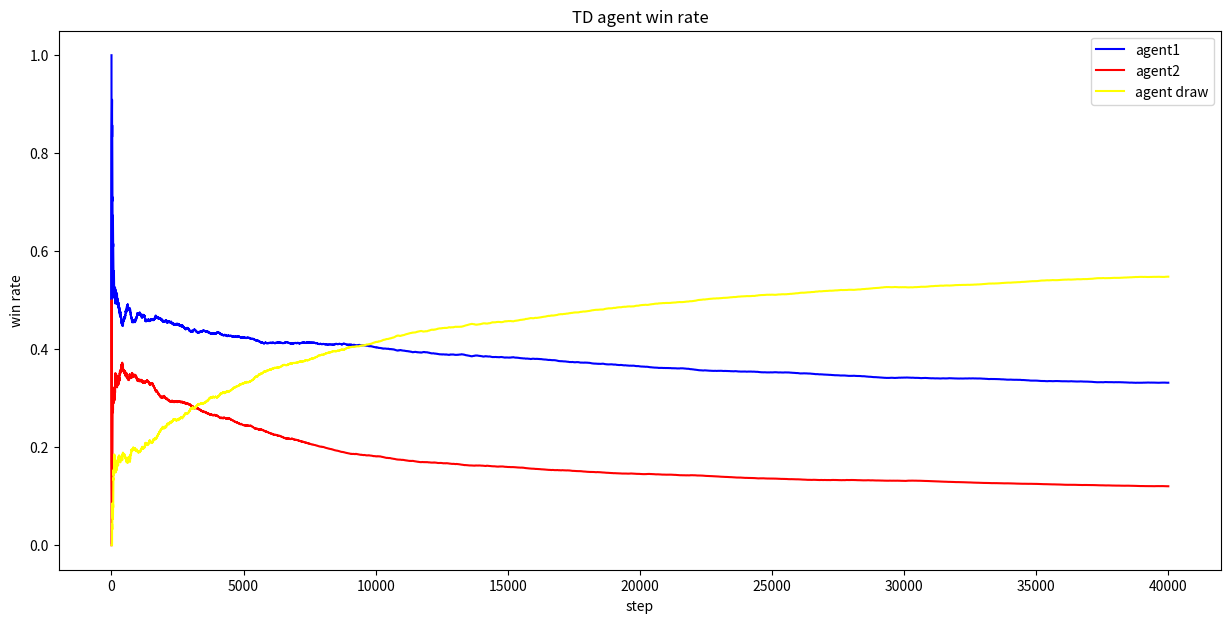

Reproduce this figure in Python. (Note: this script raises an exception after producing the figure.)
import numpy as np
import matplotlib.pyplot as plt


# 时序分差（TD）,是一种广义的强化学习方法。通过估计状态值（state values）来学习，即 V 值,可以用于策略评估和策略改进
class Agent:
    def __init__(self, OOXX_index, Epsilon=0.1, LearningRate=0.1):
        self.value = np.zeros((3, 3, 3, 3, 3, 3, 3, 3, 3))
        self.currentState = np.zeros(9)
        self.previousState = np.zeros(9)
        self.index = OOXX_index
        self.epsilon = Epsilon
        self.alpha = LearningRate

    def reset(self):
        self.currentState = np.zeros(9)
        self.previousState = np.zeros(9)

    def actionTake(self, State) -> None:
        state = State.copy()
        available = np.where(state == 0)[0]
        length = len(available)

        if length == 0:
            return state
        else:
            random = np.random.uniform(0, 1)
            # 进行随机动作探索
            if random < self.epsilon:
                choose = np.random.randint(length)
                state[available[choose]] = self.index

            else:
                tempValue = np.zeros(length)
                for i in range(length):
                    tempState = state.copy()
                    tempState[available[i]] = self.index
                    tempValue[i] = self.value[tuple(tempState.astype(int))]

                choose = np.where(tempValue == np.max(tempValue))[0]
                chooseIndex = np.random.randint(len(choose))
                state[available[choose[chooseIndex]]] = self.index

            return state

    def valueUpdate(self, State, Reward=0) -> None:
        self.currentState = State.copy()
        self.value[tuple(self.previousState.astype(int))] = self.value[tuple(self.previousState.astype(int))] + self.alpha * (
            self.value[tuple(self.currentState.astype(int))] - self.value[tuple(self.previousState.astype(int))] + Reward
        )
        self.previousState = self.currentState.copy()

    def isWin(self, State):
        state = State.copy()
        state = state.reshape([3, 3])
        for i in range(0, 3):
            if (state[i, 0] == self.index and state[i, 1] == self.index and state[i, 2] == self.index) or (
                state[0, i] == self.index and state[1, i] == self.index and state[2, i] == self.index
            ):
                return True

            if (state[0, 0] == self.index and state[1, 1] == self.index and state[2, 2] == self.index) or (
                state[0, 2] == self.index and state[1, 1] == self.index and state[2, 0] == self.index
            ):
                return True

        return False


def test(agent1, agent2, e1, e2, times=500):
    times = times
    agent1.epsilon = e1
    agent2.epsilon = e2

    competition_result = np.zeros(times)

    for i in range(times):
        print(f"battle {i}:")
        # 假设agent1先手
        state = np.zeros(9)

        while True:
            state = agent1.actionTake(state)
            # 判断agent1否胜利
            if agent1.isWin(state):
                competition_result[i] = 1
                agent1.valueUpdate(state, Reward=1)
                agent2.valueUpdate(agent2.currentState, Reward=-1)
                print("Agent1 Win")
                break
            else:
                # 输或和棋
                agent1.valueUpdate(state, Reward=0)

            # 是否是和棋
            if np.where(state == 0)[0].size == 0:
                agent1.valueUpdate(state, Reward=0)
                agent2.valueUpdate(agent2.currentState, Reward=0)
                competition_result[i] = 0
                print("Draw")
                break

            # 换agent2下棋
            state = agent2.actionTake(state)
            if agent2.isWin(state):
                competition_result[i] = -1
                agent1.valueUpdate(agent1.currentState, Reward=-1)
                agent2.valueUpdate(state, Reward=1)
                print("Agent2 Win")
                break
            else:
                agent2.valueUpdate(state, Reward=0)

        agent1.reset()
        agent2.reset()

    agent1_wins = 0
    agent2_wins = 0
    agent_draws = 0
    agent1_wins_proportion = np.zeros(times)
    agent2_wins_proportion = np.zeros(times)
    agent_draws_proportion = np.zeros(times)
    for i in range(times):
        if competition_result[i] == 1:
            agent1_wins += 1
        if competition_result[i] == -1:
            agent2_wins += 1
        if competition_result[i] == 0:
            agent_draws += 1
        agent1_wins_proportion[i] = agent1_wins / (i + 1)
        agent2_wins_proportion[i] = agent2_wins / (i + 1)
        agent_draws_proportion[i] = agent_draws / (i + 1)

    plt.figure(figsize=(15, 7))

    plt.plot(agent1_wins_proportion, label="agent1", color="blue")
    plt.plot(agent2_wins_proportion, label="agent2", color="red")
    plt.plot(agent_draws_proportion, label="agent draw", color="yellow")
    plt.legend()
    plt.title("TD agent win rate")
    plt.xlabel("step")
    plt.ylabel("win rate")

    # plt.show()
    plt.savefig("./pics/TD_agent_win_rate.png")


def play(agent, index=-1):
    # 玩家和agent对战
    agent.epsilon = 0  # 禁用agent探索
    agent_player = Agent(index)
    state = np.zeros(9)
    while True:
        state = agent.actionTake(state)
        print(state.reshape(3, 3))
        if agent.isWin(state):
            print("Agent Win")
            break
        if np.where(state == 0)[0].size == 0:
            print("Draw")
            break

        position = input("Please input the position: ")
        state[int(position)] = -1
        if agent_player.isWin(state):
            print("You win")
            break


if __name__ == "__main__":
    times = 40000
    agent1 = Agent(1, Epsilon=0.2, LearningRate=0.2)
    agent2 = Agent(-1, Epsilon=0.2, LearningRate=0.2)

    # 人机 vs 人机 进行学习
    test(agent1, agent2, 0.2, 0.2, times)

    # 人机对战

    play(agent1)
